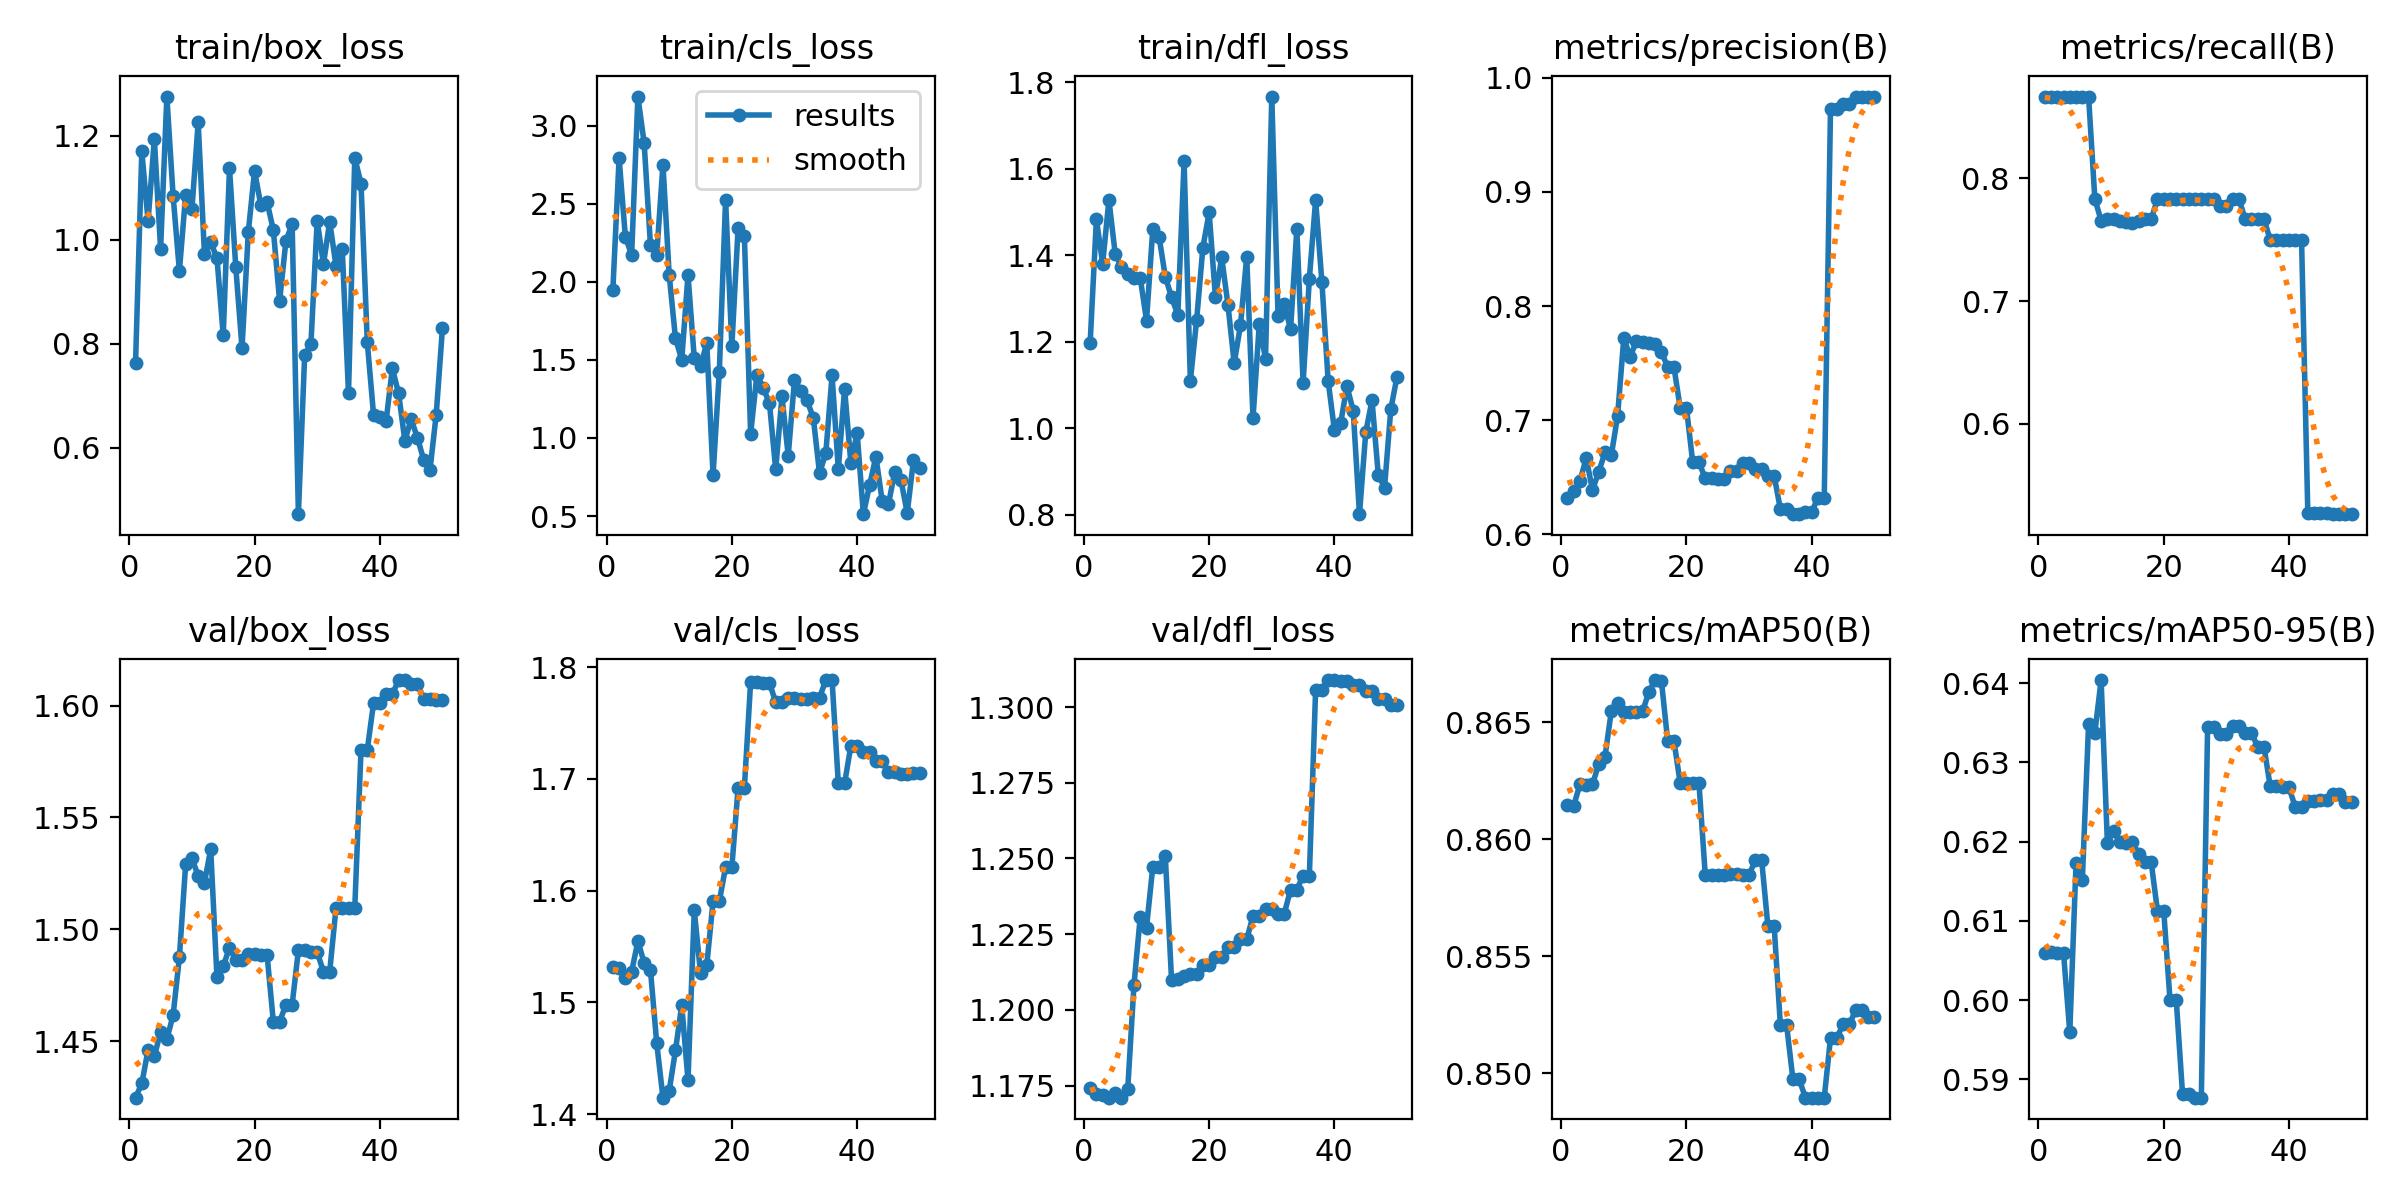

The table this chart was drawn from, first rows:
epoch, time, train/box_loss, train/cls_loss, train/dfl_loss, metrics/precision(B), metrics/recall(B), metrics/mAP50(B), metrics/mAP50-95(B), val/box_loss, val/cls_loss, val/dfl_loss, lr/pg0, lr/pg1, lr/pg2
1, 0.4152, 0.7633, 1.946, 1.198, 0.6314, 0.8667, 0.8615, 0.606, 1.425, 1.532, 1.174, 0, 0, 0
2, 1.075, 1.17, 2.793, 1.484, 0.6378, 0.8667, 0.8614, 0.606, 1.431, 1.531, 1.172, 1.16644e-06, 1.16644e-06, 1.16644e-06
3, 1.826, 1.036, 2.289, 1.381, 0.6469, 0.8667, 0.8624, 0.606, 1.446, 1.521, 1.172, 2.28575e-06, 2.28575e-06, 2.28575e-06
4, 2.648, 1.194, 2.173, 1.528, 0.6667, 0.8667, 0.8623, 0.606, 1.443, 1.528, 1.171, 3.35794e-06, 3.35794e-06, 3.35794e-06
5, 3.693, 0.9829, 3.188, 1.404, 0.6388, 0.8667, 0.8623, 0.5959, 1.454, 1.555, 1.173, 4.38301e-06, 4.38301e-06, 4.38301e-06
6, 4.612, 1.276, 2.889, 1.373, 0.6548, 0.8667, 0.8632, 0.6173, 1.451, 1.536, 1.171, 5.36095e-06, 5.36095e-06, 5.36095e-06
7, 5.867, 1.085, 2.239, 1.357, 0.6717, 0.8667, 0.8635, 0.6151, 1.462, 1.529, 1.174, 6.29177e-06, 6.29177e-06, 6.29177e-06
8, 6.607, 0.9403, 2.172, 1.348, 0.6691, 0.8667, 0.8655, 0.6348, 1.487, 1.464, 1.208, 7.17546e-06, 7.17546e-06, 7.17546e-06
9, 7.374, 1.086, 2.752, 1.348, 0.7034, 0.7833, 0.8658, 0.6337, 1.529, 1.415, 1.231, 8.01203e-06, 8.01203e-06, 8.01203e-06
10, 8.099, 1.058, 2.043, 1.25, 0.7722, 0.7656, 0.8654, 0.6404, 1.532, 1.421, 1.227, 8.80148e-06, 8.80148e-06, 8.80148e-06
11, 9.414, 1.226, 1.638, 1.46, 0.7554, 0.7666, 0.8654, 0.6199, 1.524, 1.457, 1.247, 9.5438e-06, 9.5438e-06, 9.5438e-06
12, 10.33, 0.9734, 1.501, 1.444, 0.769, 0.7665, 0.8655, 0.6213, 1.521, 1.498, 1.247, 1.0239e-05, 1.0239e-05, 1.0239e-05
13, 11.18, 0.9952, 2.046, 1.351, 0.7682, 0.765, 0.8655, 0.6199, 1.536, 1.43, 1.251, 1.08871e-05, 1.08871e-05, 1.08871e-05
14, 12.01, 0.9654, 1.51, 1.303, 0.768, 0.7644, 0.8663, 0.6198, 1.478, 1.582, 1.21, 1.1488e-05, 1.1488e-05, 1.1488e-05
15, 12.78, 0.8168, 1.462, 1.262, 0.7666, 0.764, 0.8668, 0.62, 1.483, 1.526, 1.21, 1.20418e-05, 1.20418e-05, 1.20418e-05
16, 13.71, 1.138, 1.607, 1.618, 0.7598, 0.765, 0.8668, 0.6184, 1.492, 1.533, 1.211, 1.25486e-05, 1.25486e-05, 1.25486e-05
17, 14.57, 0.9481, 0.7624, 1.11, 0.7467, 0.7667, 0.8642, 0.6174, 1.486, 1.59, 1.212, 1.30081e-05, 1.30081e-05, 1.30081e-05
18, 15.54, 0.7918, 1.426, 1.25, 0.7467, 0.7667, 0.8642, 0.6174, 1.486, 1.59, 1.212, 1.34206e-05, 1.34206e-05, 1.34206e-05
19, 17.37, 1.014, 2.528, 1.418, 0.7108, 0.7833, 0.8624, 0.6112, 1.489, 1.621, 1.215, 1.37859e-05, 1.37859e-05, 1.37859e-05
20, 18.33, 1.133, 1.589, 1.499, 0.7108, 0.7833, 0.8624, 0.6112, 1.489, 1.621, 1.215, 1.41041e-05, 1.41041e-05, 1.41041e-05
21, 19.07, 1.067, 2.346, 1.304, 0.6631, 0.7833, 0.8624, 0.6, 1.488, 1.692, 1.217, 1.43752e-05, 1.43752e-05, 1.43752e-05
22, 19.74, 1.073, 2.294, 1.395, 0.6631, 0.7833, 0.8624, 0.6, 1.488, 1.692, 1.217, 1.45992e-05, 1.45992e-05, 1.45992e-05
23, 20.51, 1.019, 1.026, 1.286, 0.6491, 0.7833, 0.8585, 0.5882, 1.459, 1.787, 1.221, 1.4776e-05, 1.4776e-05, 1.4776e-05
24, 21.23, 0.8826, 1.407, 1.151, 0.6491, 0.7833, 0.8585, 0.5882, 1.459, 1.787, 1.221, 1.49057e-05, 1.49057e-05, 1.49057e-05
25, 22.64, 0.997, 1.319, 1.238, 0.6481, 0.7833, 0.8585, 0.5877, 1.466, 1.786, 1.223, 1.49883e-05, 1.49883e-05, 1.49883e-05
26, 23.79, 1.031, 1.224, 1.397, 0.6481, 0.7833, 0.8585, 0.5877, 1.466, 1.786, 1.223, 1.50238e-05, 1.50238e-05, 1.50238e-05
27, 24.53, 0.4728, 0.7992, 1.023, 0.6556, 0.7833, 0.8585, 0.6345, 1.491, 1.769, 1.231, 1.50121e-05, 1.50121e-05, 1.50121e-05
28, 25.23, 0.7785, 1.266, 1.24, 0.6556, 0.7833, 0.8585, 0.6345, 1.491, 1.769, 1.231, 1.49533e-05, 1.49533e-05, 1.49533e-05
29, 25.94, 0.7998, 0.8865, 1.161, 0.6626, 0.7776, 0.8585, 0.6336, 1.49, 1.772, 1.233, 1.48474e-05, 1.48474e-05, 1.48474e-05
30, 26.65, 1.037, 1.372, 1.767, 0.6626, 0.7776, 0.8585, 0.6336, 1.49, 1.772, 1.233, 1.46944e-05, 1.46944e-05, 1.46944e-05
31, 28.44, 0.9535, 1.304, 1.261, 0.6573, 0.7833, 0.8591, 0.6345, 1.481, 1.771, 1.232, 1.44942e-05, 1.44942e-05, 1.44942e-05
32, 29.47, 1.035, 1.24, 1.287, 0.6573, 0.7833, 0.8591, 0.6345, 1.481, 1.771, 1.232, 1.42469e-05, 1.42469e-05, 1.42469e-05
33, 30.47, 0.9505, 1.13, 1.229, 0.6514, 0.7667, 0.8563, 0.6337, 1.509, 1.773, 1.24, 1.39525e-05, 1.39525e-05, 1.39525e-05
34, 31.16, 0.9829, 0.7745, 1.462, 0.6514, 0.7667, 0.8563, 0.6337, 1.509, 1.773, 1.24, 1.3611e-05, 1.3611e-05, 1.3611e-05
35, 31.91, 0.7053, 0.903, 1.105, 0.622, 0.7667, 0.852, 0.632, 1.509, 1.789, 1.244, 1.32223e-05, 1.32223e-05, 1.32223e-05
36, 32.89, 1.158, 1.401, 1.347, 0.622, 0.7667, 0.852, 0.632, 1.509, 1.789, 1.244, 1.27866e-05, 1.27866e-05, 1.27866e-05
37, 33.63, 1.108, 0.7999, 1.528, 0.6177, 0.75, 0.8497, 0.627, 1.58, 1.696, 1.306, 1.23036e-05, 1.23036e-05, 1.23036e-05
38, 34.29, 0.8031, 1.315, 1.339, 0.6177, 0.75, 0.8497, 0.627, 1.58, 1.696, 1.306, 1.17736e-05, 1.17736e-05, 1.17736e-05
39, 35.02, 0.6638, 0.8406, 1.109, 0.6195, 0.75, 0.8489, 0.6268, 1.601, 1.73, 1.309, 1.11965e-05, 1.11965e-05, 1.11965e-05
40, 35.73, 0.66, 1.032, 0.9965, 0.6195, 0.75, 0.8489, 0.6268, 1.601, 1.73, 1.309, 1.05722e-05, 1.05722e-05, 1.05722e-05
41, 37.1, 0.6513, 0.5118, 1.012, 0.6322, 0.75, 0.8489, 0.6243, 1.605, 1.724, 1.309, 9.9008e-06, 9.9008e-06, 9.9008e-06
42, 37.95, 0.7534, 0.6993, 1.098, 0.6322, 0.75, 0.8489, 0.6243, 1.605, 1.724, 1.309, 9.18228e-06, 9.18228e-06, 9.18228e-06
43, 38.75, 0.705, 0.8804, 1.041, 0.9729, 0.5278, 0.8515, 0.6251, 1.611, 1.716, 1.307, 8.41663e-06, 8.41663e-06, 8.41663e-06
44, 39.51, 0.6138, 0.5971, 0.8017, 0.9729, 0.5278, 0.8515, 0.6251, 1.611, 1.716, 1.307, 7.60386e-06, 7.60386e-06, 7.60386e-06
45, 40.26, 0.6552, 0.5751, 0.9906, 0.9774, 0.5272, 0.8521, 0.6253, 1.61, 1.706, 1.305, 6.74397e-06, 6.74397e-06, 6.74397e-06
46, 41.63, 0.6201, 0.7812, 1.065, 0.9774, 0.5272, 0.8521, 0.6253, 1.61, 1.706, 1.305, 5.83695e-06, 5.83695e-06, 5.83695e-06
47, 42.74, 0.5774, 0.7301, 0.8932, 0.9831, 0.5265, 0.8527, 0.626, 1.603, 1.705, 1.303, 4.88281e-06, 4.88281e-06, 4.88281e-06
48, 43.51, 0.5572, 0.5196, 0.8626, 0.9831, 0.5265, 0.8527, 0.626, 1.603, 1.705, 1.303, 3.88154e-06, 3.88154e-06, 3.88154e-06
49, 44.25, 0.6639, 0.8588, 1.044, 0.9835, 0.5265, 0.8524, 0.625, 1.603, 1.706, 1.301, 2.83315e-06, 2.83315e-06, 2.83315e-06
50, 44.93, 0.8302, 0.8107, 1.12, 0.9835, 0.5265, 0.8524, 0.625, 1.603, 1.706, 1.301, 1.73764e-06, 1.73764e-06, 1.73764e-06
